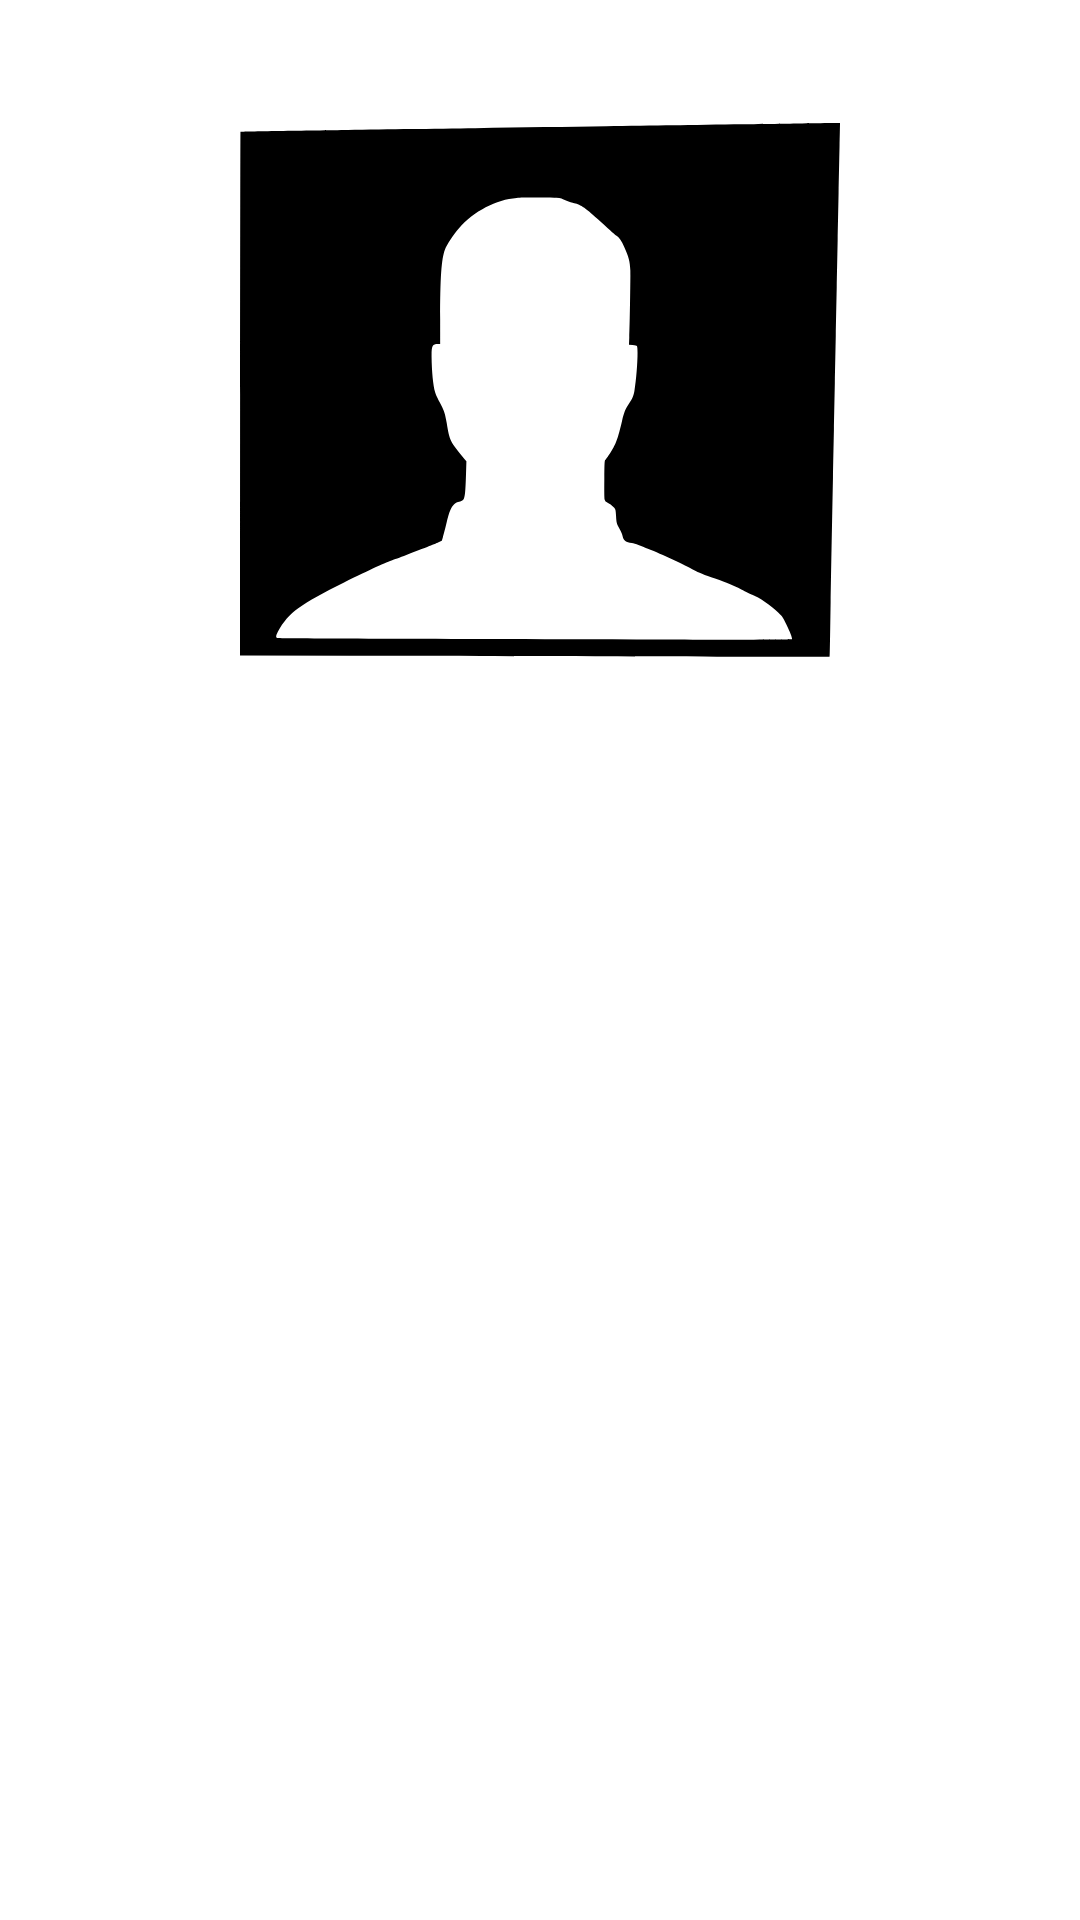

Write the Android layout XML for this screen, with the resource values it uses.
<!-- AndroidManifest.xml: application theme Theme.RMP -->
<!-- res/layout/character_details_fragment_dialog.xml -->
<?xml version="1.0" encoding="utf-8"?>
<layout xmlns:android="http://schemas.android.com/apk/res/android"
    xmlns:app="http://schemas.android.com/apk/res-auto">
<androidx.constraintlayout.widget.ConstraintLayout
    android:layout_width="match_parent"
    android:layout_height="wrap_content"
    android:background="@color/white"
    android:paddingTop="30dp">

    <ImageView
        android:id="@+id/characterImageView"
        android:layout_width="200dp"
        android:layout_height="200dp"
        android:layout_marginHorizontal="30dp"
        app:layout_constraintEnd_toEndOf="parent"
        app:layout_constraintStart_toStartOf="parent"
        app:layout_constraintTop_toTopOf="parent"
        app:srcCompat="@drawable/unknown_image" />

    <androidx.recyclerview.widget.RecyclerView
        android:id="@+id/characterDetailsRecyclerView"
        android:layout_width="match_parent"
        android:layout_height="0dp"
        android:layout_marginTop="60dp"
        app:layout_constraintEnd_toEndOf="parent"
        app:layout_constraintStart_toStartOf="parent"
        app:layout_constraintTop_toBottomOf="@+id/characterImageView" />
</androidx.constraintlayout.widget.ConstraintLayout>
</layout>
<!-- resources referenced by this layout -->
<resources>
  <color name="white">#FFFFFFFF</color>
  <!-- drawable unknown_image: vector/xml drawable (drawable, 2550 chars, omitted) -->
  <style name="Theme.RMP" parent="Theme.MaterialComponents.Light.DarkActionBar">
          
          <item name="colorPrimary">@color/colorPrimary</item>
          <item name="colorPrimaryVariant">@color/colorPrimaryVariant</item>
          <item name="colorOnPrimary">@color/colorOnPrimary</item>
          
          <item name="colorSecondary">@color/colorSecondary</item>
          <item name="colorSecondaryVariant">@color/colorSecondaryVariant</item>
          <item name="colorOnSecondary">@color/colorOnSecondary</item>
          
          <item name="android:statusBarColor">?attr/colorPrimaryVariant</item>
          
      </style>
  <color name="colorPrimary">#7c3e1d</color>
  <color name="colorPrimaryVariant">#392c21</color>
  <color name="colorOnPrimary">#97ce4c</color>
  <color name="colorSecondary">#e4a788</color>
  <color name="colorSecondaryVariant">@color/teal_700</color>
  <color name="colorOnSecondary">@color/black</color>
  <color name="teal_700">#FF018786</color>
  <color name="black">#FF000000</color>
</resources>
